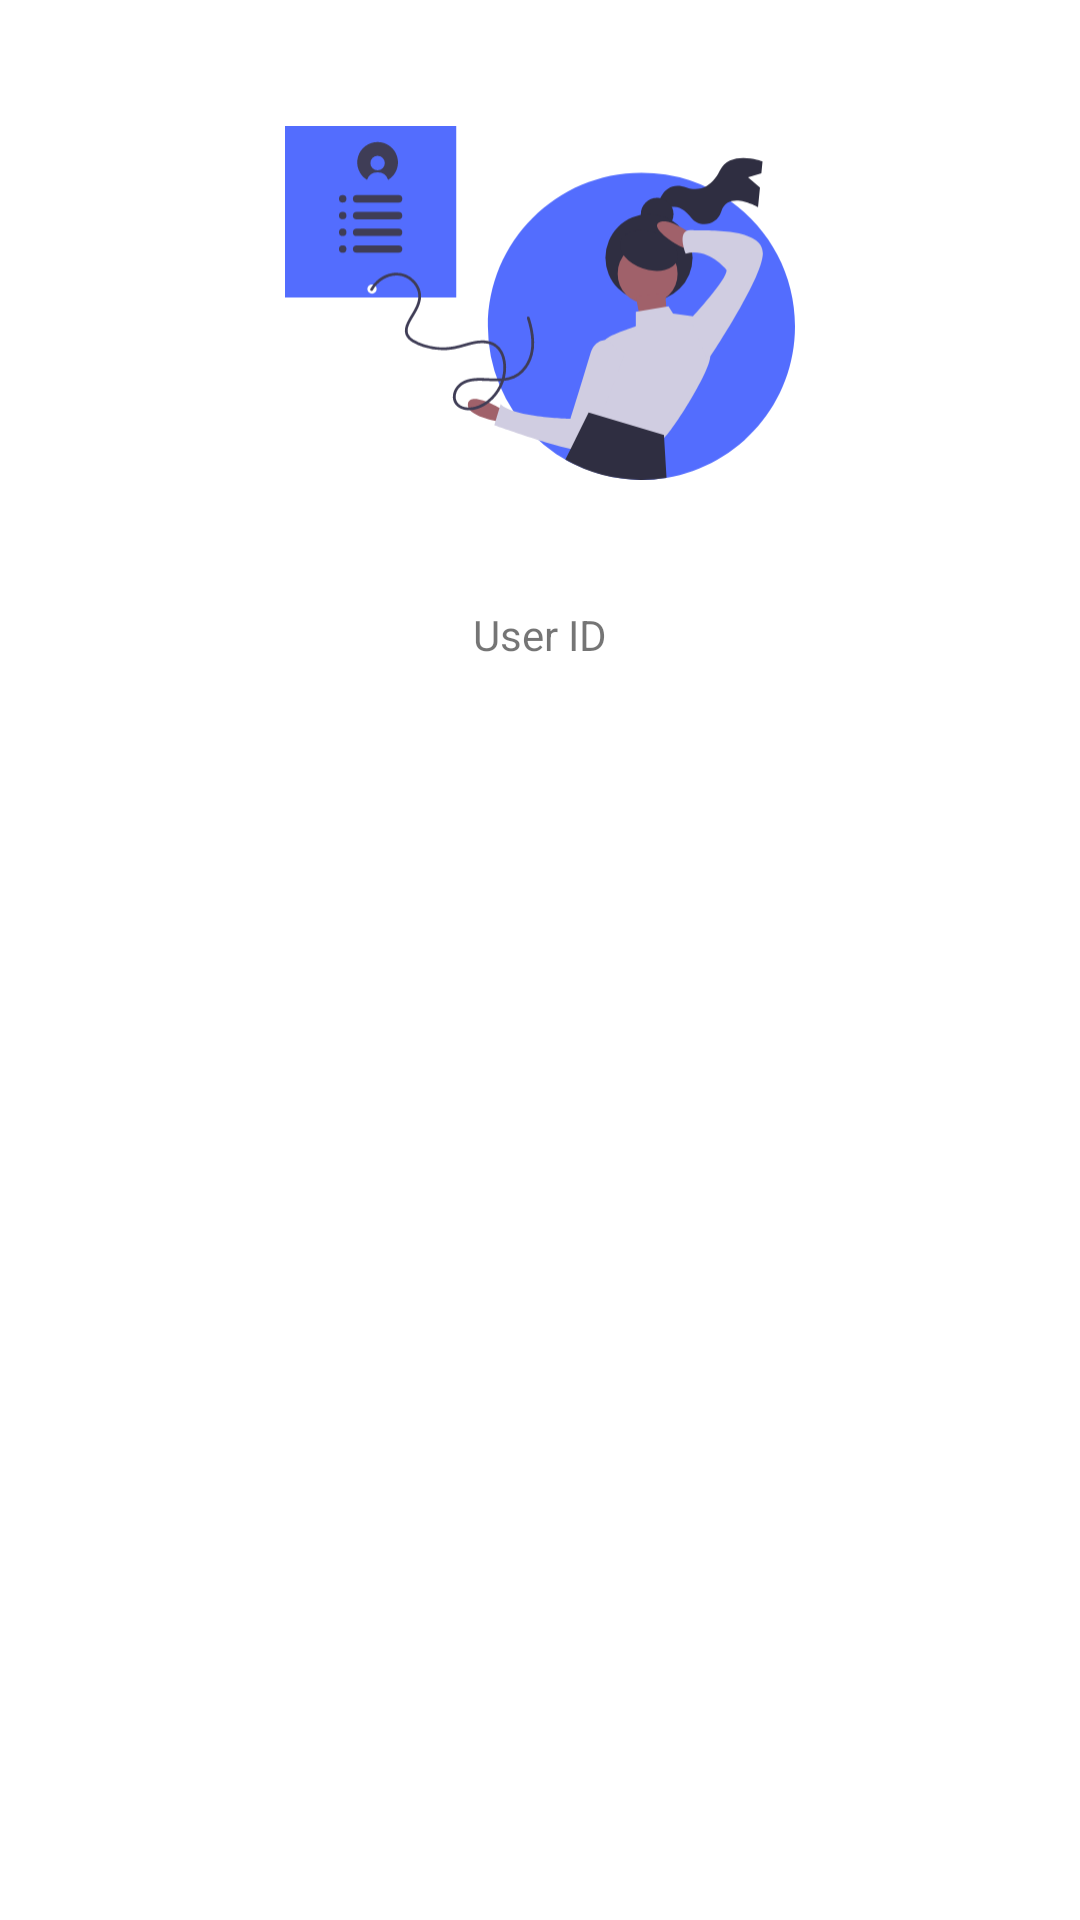

Android layout source for this screen:
<!-- AndroidManifest.xml: application theme AppTheme -->
<!-- res/layout/alert_info_id.xml -->
<?xml version="1.0" encoding="utf-8"?>
<androidx.constraintlayout.widget.ConstraintLayout
    xmlns:android="http://schemas.android.com/apk/res/android"
    xmlns:app="http://schemas.android.com/apk/res-auto"
    android:layout_width="match_parent"
    android:layout_height="match_parent"
    android:padding="16dp">

    <ImageView
        android:id="@+id/imageView3"
        android:layout_width="170dp"
        android:layout_height="170dp"
        android:src="@drawable/ic_undraw_personal_information_962o"
        app:layout_constraintEnd_toEndOf="parent"
        app:layout_constraintStart_toStartOf="parent"
        app:layout_constraintTop_toTopOf="parent"></ImageView>

    <TextView
        android:id="@+id/tv_user_id"
        android:layout_width="wrap_content"
        android:layout_height="wrap_content"
        android:text="User ID"
        android:layout_marginTop="16dp"
        app:layout_constraintEnd_toEndOf="@+id/imageView3"
        app:layout_constraintStart_toStartOf="@+id/imageView3"
        app:layout_constraintTop_toBottomOf="@+id/imageView3"/>

</androidx.constraintlayout.widget.ConstraintLayout>
<!-- resources referenced by this layout -->
<resources>
  <!-- drawable ic_undraw_personal_information_962o: vector/xml drawable (drawable, 6251 chars, omitted) -->
  <style name="AppTheme" parent="Theme.MaterialComponents.Light.DarkActionBar">
          
          <item name="colorPrimary">@color/colorPrimary</item>
          <item name="colorPrimaryDark">@color/colorPrimaryDark</item>
          <item name="colorAccent">@color/colorAccent</item>
      </style>
  <color name="colorPrimary">#0069C0</color>
  <color name="colorPrimaryDark">#0069C0</color>
  <color name="colorAccent">#D81B60</color>
</resources>
